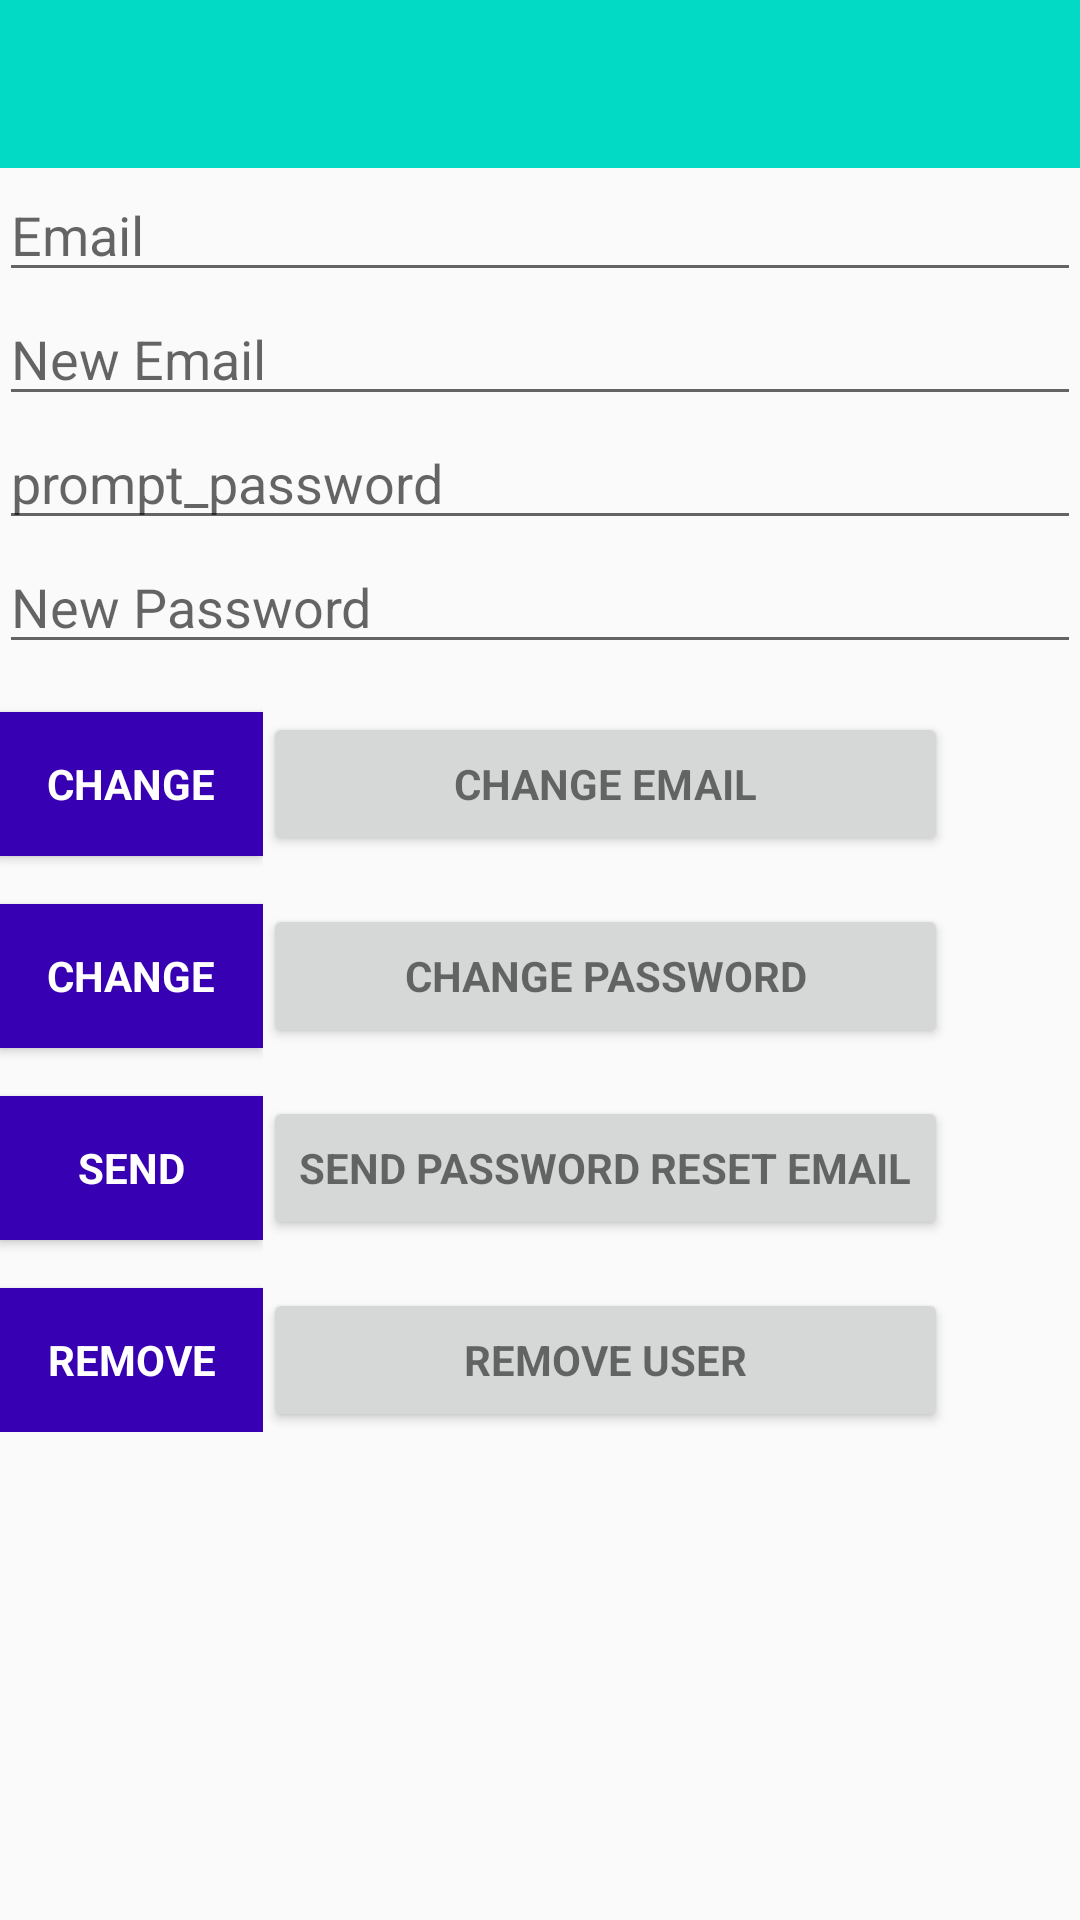

This screen was rendered from an Android layout file. Write that file and the resources it references.
<!-- AndroidManifest.xml: application theme AppTheme -->
<!-- res/layout/activity_account.xml -->
<?xml version="1.0" encoding="utf-8"?>
<LinearLayout xmlns:android="http://schemas.android.com/apk/res/android"
    xmlns:app="http://schemas.android.com/apk/res-auto"
    xmlns:tools="http://schemas.android.com/tools"
    android:layout_width="match_parent"
    android:layout_height="match_parent"
    android:fitsSystemWindows="true"
    tools:context=".account"
    android:orientation="vertical">


    <android.support.v7.widget.Toolbar
        android:id="@+id/toolbar"
        android:layout_width="match_parent"
        android:layout_height="?attr/actionBarSize"
        android:background="@color/colorAccent"
        />



    <LinearLayout
        android:layout_width="match_parent"
        android:layout_height="wrap_content"
        android:orientation="vertical"
        android:paddingBottom="@dimen/activity_vertical_margin"
        android:paddingLeft="@dimen/activity_horizontal_margin"
        android:paddingRight="@dimen/activity_horizontal_margin"
        android:paddingTop="@dimen/activity_vertical_margin"
        >

        <EditText
            android:id="@+id/old_email"
            android:layout_width="match_parent"
            android:layout_height="wrap_content"
            android:hint="@string/hint_email"
            android:inputType="textEmailAddress"
            android:maxLines="1"
            android:singleLine="true" />

        <EditText
            android:id="@+id/new_email"
            android:layout_width="match_parent"
            android:layout_height="wrap_content"
            android:hint="@string/hint_new_email"
            android:inputType="textEmailAddress"
            android:maxLines="1"
            android:singleLine="true" />

        <EditText
            android:id="@+id/password"
            android:layout_width="match_parent"
            android:layout_height="wrap_content"
            android:focusableInTouchMode="true"
            android:hint="prompt_password"
            android:imeOptions="actionUnspecified"
            android:inputType="textPassword"
            android:maxLines="1"
            android:singleLine="true" />

        <EditText
            android:id="@+id/newPassword"
            android:layout_width="match_parent"
            android:layout_height="wrap_content"
            android:focusableInTouchMode="true"
            android:hint="@string/new_pass"
            android:imeOptions="actionUnspecified"
            android:inputType="textPassword"
            android:maxLines="1"
            android:singleLine="true" />
        <LinearLayout
            android:layout_width="wrap_content"
            android:layout_height="match_parent"
            android:orientation="horizontal">
            <LinearLayout
                android:layout_width="wrap_content"
                android:layout_height="wrap_content"
                android:orientation="vertical"
                android:layout_weight="0">
                <Button
                    android:id="@+id/changeEmail"
                    style="?android:textAppearanceSmall"
                    android:layout_width="wrap_content"
                    android:layout_height="wrap_content"
                    android:layout_marginTop="16dp"
                    android:background="@color/colorPrimaryDark"
                    android:text="@string/btn_change"
                    android:textColor="@android:color/white"
                    android:textStyle="bold" />

                <Button
                    android:id="@+id/changePass"
                    style="?android:textAppearanceSmall"
                    android:layout_width="wrap_content"
                    android:layout_height="wrap_content"
                    android:layout_marginTop="16dp"
                    android:background="@color/colorPrimaryDark"
                    android:text="@string/btn_change"
                    android:textColor="@android:color/white"
                    android:textStyle="bold" />

                <Button
                    android:id="@+id/send"
                    style="?android:textAppearanceSmall"
                    android:layout_width="wrap_content"
                    android:layout_height="wrap_content"
                    android:layout_marginTop="16dp"
                    android:background="@color/colorPrimaryDark"
                    android:text="@string/btn_send"
                    android:textColor="@android:color/white"
                    android:textStyle="bold" />

                <ProgressBar
                    android:id="@+id/progressBar"
                    android:layout_width="30dp"
                    android:layout_height="30dp"
                    android:visibility="gone" />

                <Button
                    android:id="@+id/remove"
                    style="?android:textAppearanceSmall"
                    android:layout_width="wrap_content"
                    android:layout_height="wrap_content"
                    android:layout_marginTop="16dp"
                    android:background="@color/colorPrimaryDark"
                    android:text="@string/btn_remove"
                    android:textColor="@android:color/white"
                    android:textStyle="bold" />

            </LinearLayout>
            <LinearLayout
                android:layout_width="wrap_content"
                android:layout_height="wrap_content"
                android:orientation="vertical"
                android:layout_weight="1">
                <Button
                    android:id="@+id/change_email_button"
                    style="?android:textAppearanceSmall"
                    android:layout_width="match_parent"
                    android:layout_height="wrap_content"
                    android:layout_marginTop="16dp"
                    android:text="@string/change_email"
                    android:textStyle="bold" />

                <Button
                    android:id="@+id/change_password_button"
                    style="?android:textAppearanceSmall"
                    android:layout_width="match_parent"
                    android:layout_height="wrap_content"
                    android:layout_marginTop="16dp"
                    android:text="@string/change_password"
                    android:textStyle="bold" />

                <Button
                    android:id="@+id/sending_pass_reset_button"
                    style="?android:textAppearanceSmall"
                    android:layout_width="match_parent"
                    android:layout_height="wrap_content"
                    android:layout_marginTop="16dp"
                    android:text="@string/send_password_reset_email"
                    android:textStyle="bold" />

                <Button
                    android:id="@+id/remove_user_button"
                    style="?android:textAppearanceSmall"
                    android:layout_width="match_parent"
                    android:layout_height="wrap_content"
                    android:layout_marginTop="16dp"
                    android:text="@string/remove_user"
                    android:textStyle="bold" />

            </LinearLayout>
            <LinearLayout
                android:layout_width="wrap_content"
                android:layout_height="wrap_content"
                android:orientation="vertical"
                android:layout_weight="3"></LinearLayout>
        </LinearLayout>
    </LinearLayout>

</LinearLayout>
<!-- resources referenced by this layout -->
<resources>
  <string name="btn_change">Change</string>
  <string name="btn_remove">Remove</string>
  <string name="btn_send">Send</string>
  <string name="change_email">Change Email</string>
  <string name="change_password">Change Password</string>
  <string name="hint_email">Email</string>
  <string name="hint_new_email">New Email</string>
  <string name="new_pass">New Password</string>
  <string name="remove_user">Remove user</string>
  <string name="send_password_reset_email">Send Password reset email</string>
  <style name="AppTheme" parent="Theme.AppCompat.Light.NoActionBar">
          
          <item name="colorPrimary">@color/colorPrimary</item>
          <item name="colorPrimaryDark">@color/colorPrimaryDark</item>
          <item name="colorAccent">@color/colorAccent</item>
          <item name="windowActionBar">false</item>
          <item name="windowNoTitle">true</item>
      </style>
  <!-- not gathered from this repository: default colours our renderer supplied (Android Studio template values) -->
  <color name="colorPrimary">#FF6200EE</color>
  <color name="colorPrimaryDark">#FF3700B3</color>
  <color name="colorAccent">#FF03DAC5</color>
</resources>
